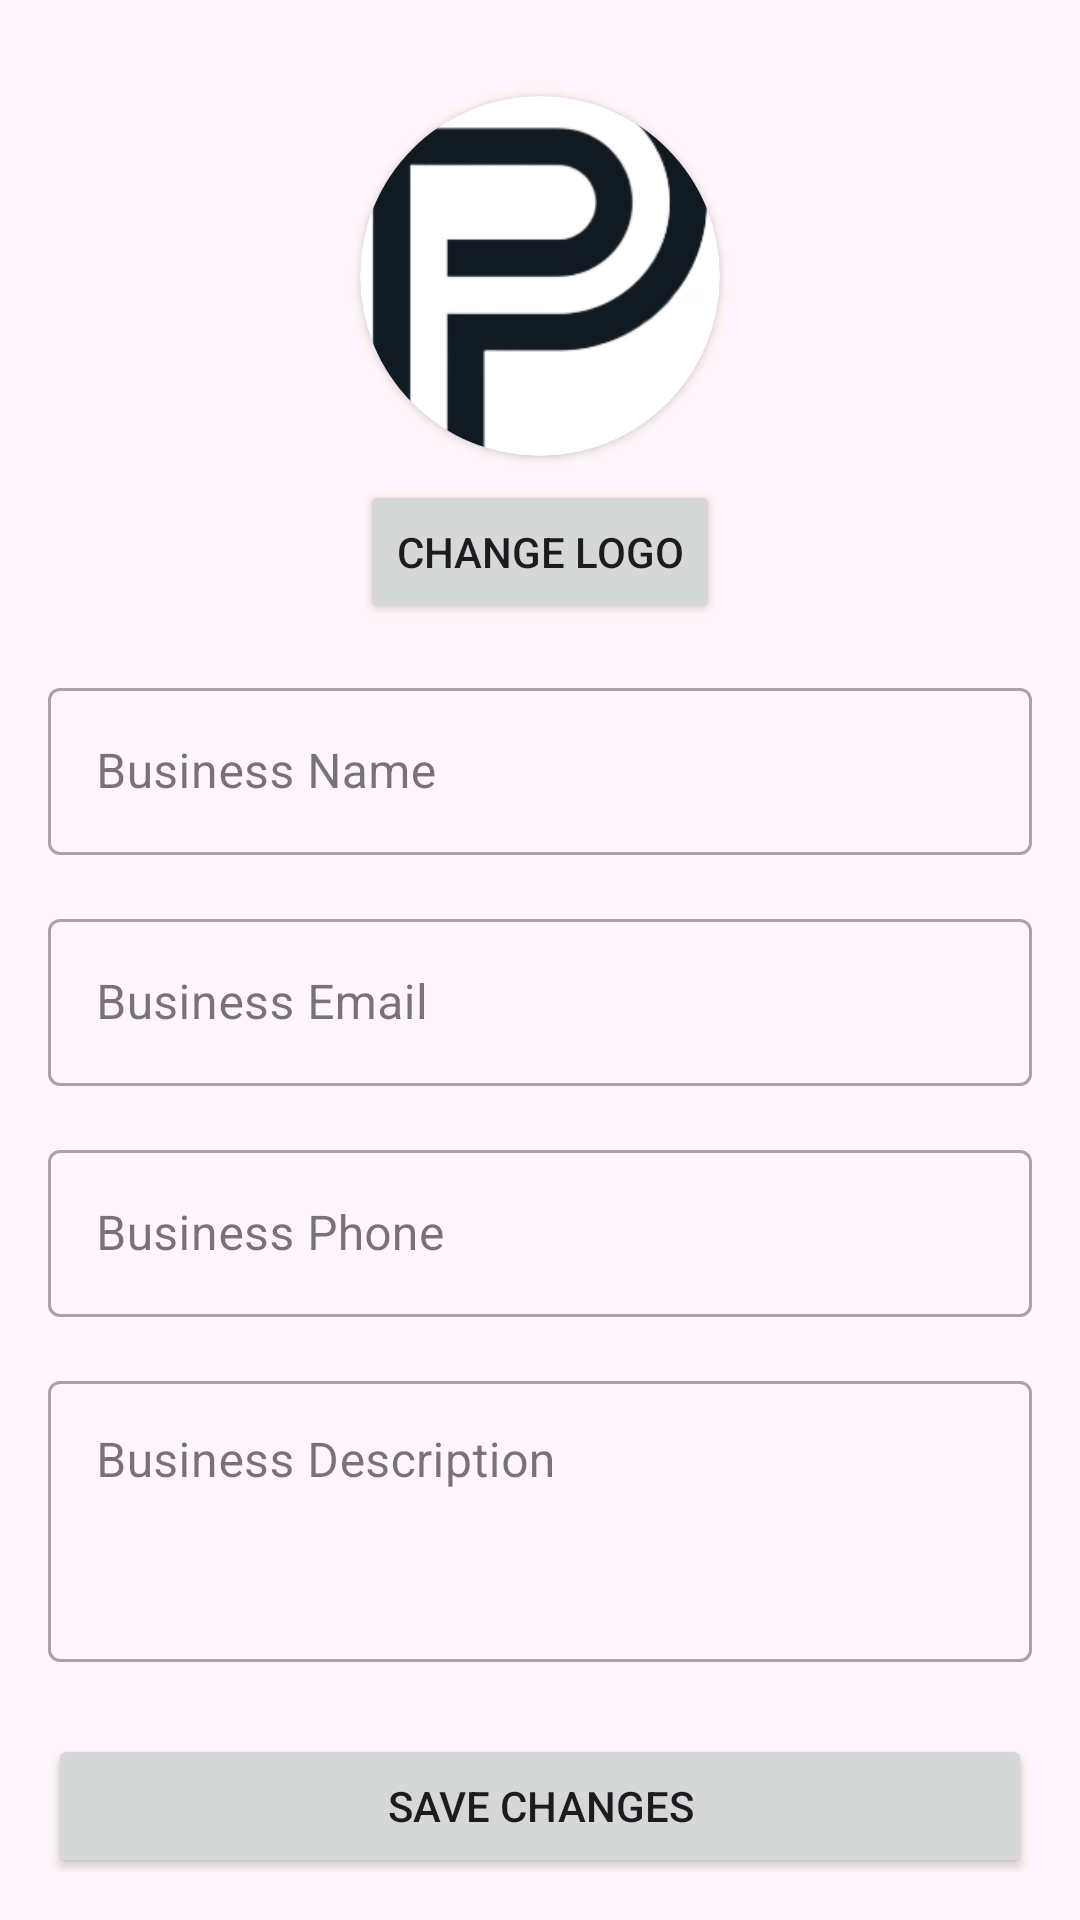

The Android layout XML behind this screen, and the referenced resources:
<!-- AndroidManifest.xml: application theme Theme.Profixx -->
<!-- res/layout/activity_sellerprofile.xml -->
<?xml version="1.0" encoding="utf-8"?>
<ScrollView xmlns:android="http://schemas.android.com/apk/res/android"
    xmlns:app="http://schemas.android.com/apk/res-auto"
    android:layout_width="match_parent"
    android:layout_height="match_parent"
    android:name=".SellerProfileActivity"
    android:padding="16dp">

    <LinearLayout
        android:layout_width="match_parent"
        android:layout_height="wrap_content"
        android:orientation="vertical">

        <androidx.cardview.widget.CardView
            android:layout_width="120dp"
            android:layout_height="120dp"
            android:layout_gravity="center_horizontal"
            android:layout_marginTop="16dp"
            app:cardCornerRadius="60dp">

            <ImageView
                android:id="@+id/businessLogoImageView"
                android:layout_width="match_parent"
                android:layout_height="match_parent"
                android:scaleType="centerCrop"
                android:src="@drawable/profix_big_p"/>

        </androidx.cardview.widget.CardView>

        <Button
            android:id="@+id/changeLogoButton"
            android:layout_width="wrap_content"
            android:layout_height="wrap_content"
            android:layout_gravity="center_horizontal"
            android:layout_marginTop="8dp"
            android:text="Change Logo"/>

        <com.google.android.material.textfield.TextInputLayout
            android:layout_width="match_parent"
            android:layout_height="wrap_content"
            android:layout_marginTop="16dp"
            style="@style/Widget.MaterialComponents.TextInputLayout.OutlinedBox">

            <com.google.android.material.textfield.TextInputEditText
                android:id="@+id/businessNameEditText"
                android:layout_width="match_parent"
                android:layout_height="wrap_content"
                android:hint="Business Name"/>
        </com.google.android.material.textfield.TextInputLayout>

        <com.google.android.material.textfield.TextInputLayout
            android:layout_width="match_parent"
            android:layout_height="wrap_content"
            android:layout_marginTop="16dp"
            style="@style/Widget.MaterialComponents.TextInputLayout.OutlinedBox">

            <com.google.android.material.textfield.TextInputEditText
                android:id="@+id/businessEmailEditText"
                android:layout_width="match_parent"
                android:layout_height="wrap_content"
                android:hint="Business Email"
                android:inputType="textEmailAddress"/>
        </com.google.android.material.textfield.TextInputLayout>

        <com.google.android.material.textfield.TextInputLayout
            android:layout_width="match_parent"
            android:layout_height="wrap_content"
            android:layout_marginTop="16dp"
            style="@style/Widget.MaterialComponents.TextInputLayout.OutlinedBox">

            <com.google.android.material.textfield.TextInputEditText
                android:id="@+id/businessPhoneEditText"
                android:layout_width="match_parent"
                android:layout_height="wrap_content"
                android:hint="Business Phone"
                android:inputType="phone"/>
        </com.google.android.material.textfield.TextInputLayout>

        <com.google.android.material.textfield.TextInputLayout
            android:layout_width="match_parent"
            android:layout_height="wrap_content"
            android:layout_marginTop="16dp"
            style="@style/Widget.MaterialComponents.TextInputLayout.OutlinedBox">

            <com.google.android.material.textfield.TextInputEditText
                android:id="@+id/businessDescriptionEditText"
                android:layout_width="match_parent"
                android:layout_height="wrap_content"
                android:hint="Business Description"
                android:inputType="textMultiLine"
                android:minLines="3"
                android:gravity="top"/>
        </com.google.android.material.textfield.TextInputLayout>

        <Button
            android:id="@+id/saveProfileButton"
            android:layout_width="match_parent"
            android:layout_height="wrap_content"
            android:layout_marginTop="24dp"
            android:text="Save Changes"/>

        <ProgressBar
            android:id="@+id/progressBar"
            android:layout_width="wrap_content"
            android:layout_height="wrap_content"
            android:layout_gravity="center_horizontal"
            android:layout_marginTop="16dp"
            android:visibility="gone"/>

    </LinearLayout>
</ScrollView>
<!-- resources referenced by this layout -->
<resources>
  <!-- drawable profix_big_p: png bitmap (drawable, 17462 bytes) -->
  <style name="Theme.Profixx" parent="Base.Theme.Profixx">
          <item name="android:windowTranslucentNavigation">true</item>
          <item name="android:windowBackground">#fff5fa</item>
      </style>
  <style name="Base.Theme.Profixx" parent="Theme.Material3.DayNight.NoActionBar">
          
          
      </style>
</resources>
